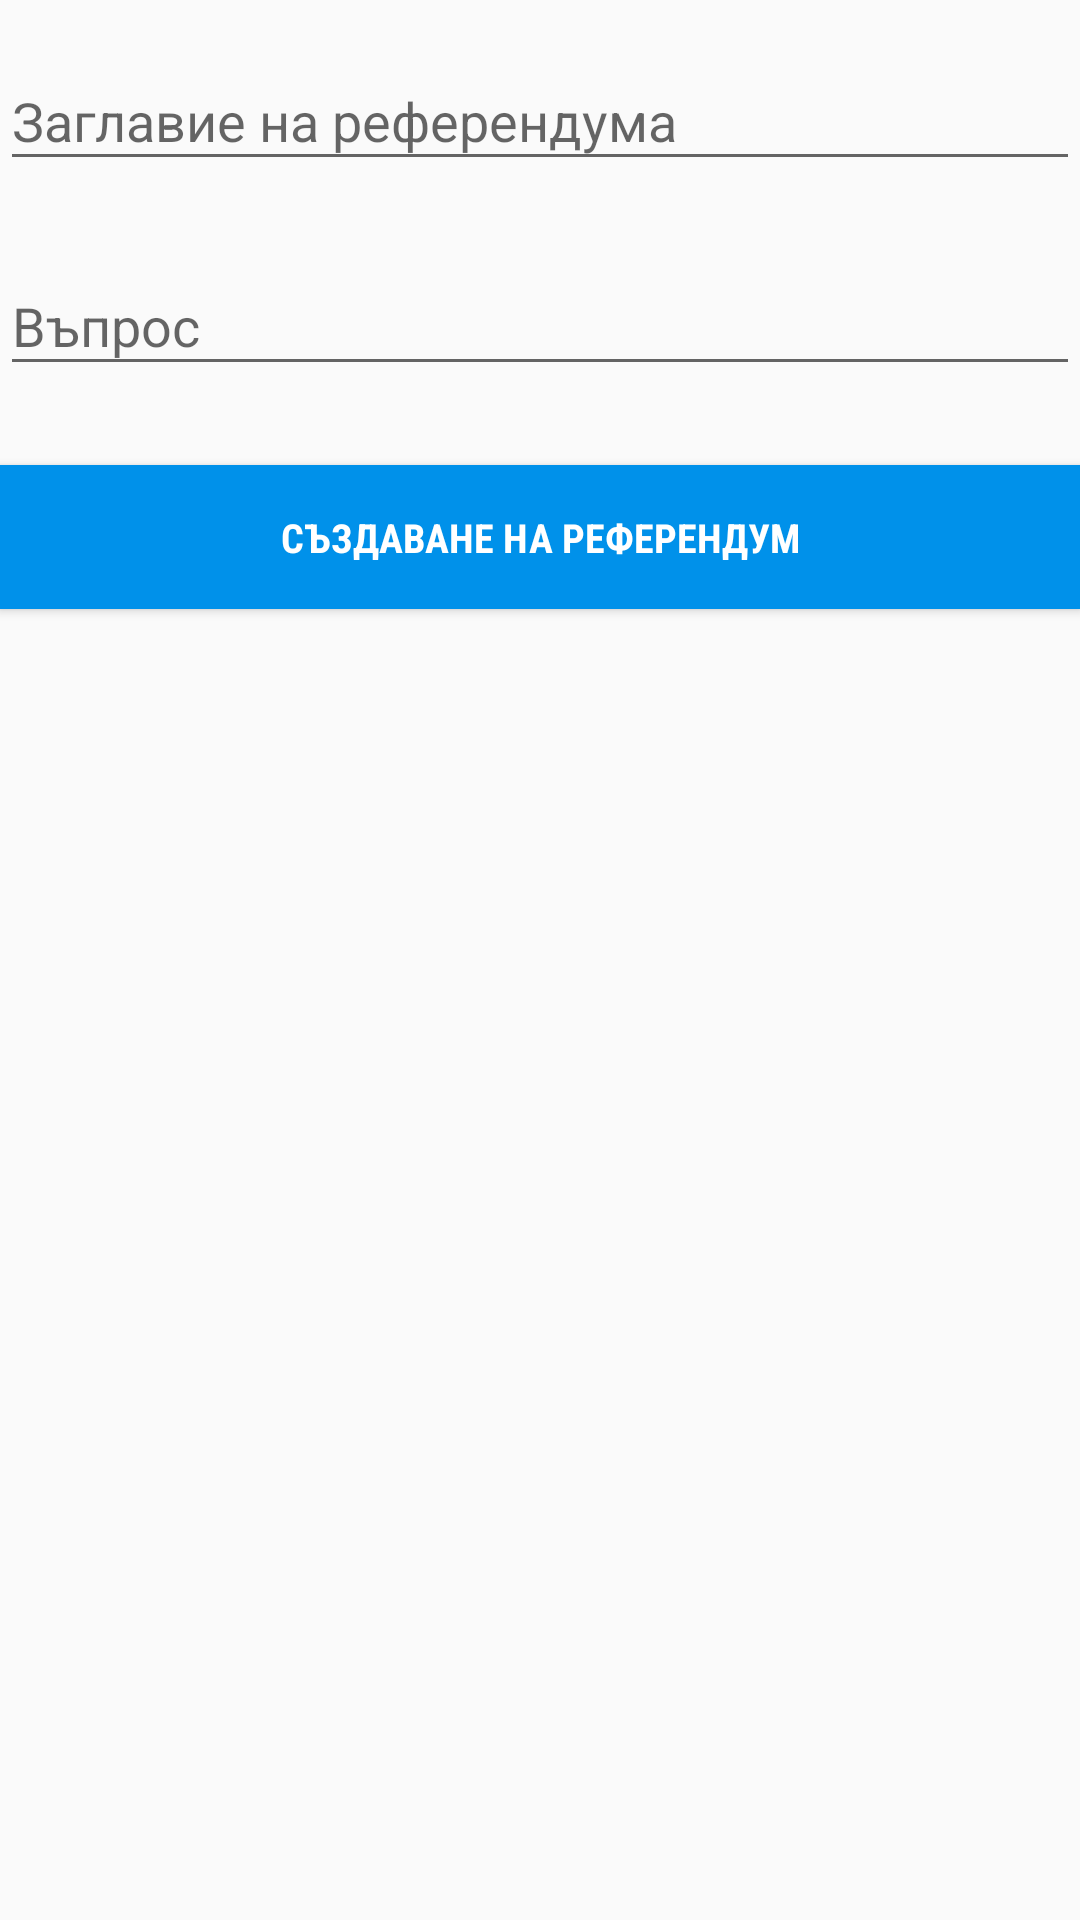

Produce the Android XML layout that renders to this screen, including the resource entries it uses.
<!-- AndroidManifest.xml: application theme AppTheme -->
<!-- res/layout/fragment_create_referendum.xml -->
<?xml version="1.0" encoding="utf-8"?>
<LinearLayout
    xmlns:android="http://schemas.android.com/apk/res/android"
    android:layout_width="match_parent"
    android:layout_height="match_parent"
    android:orientation="vertical">

    <android.support.design.widget.TextInputLayout
        android:layout_width="match_parent"
        android:layout_height="wrap_content"
        android:layout_marginTop="8dp"
        android:layout_marginBottom="8dp">
        <EditText android:id="@+id/create_referendum_title"
            android:layout_width="match_parent"
            android:layout_height="wrap_content"
            android:inputType="textEmailAddress"
            android:hint="Заглавие на референдума" />
    </android.support.design.widget.TextInputLayout>

    <android.support.design.widget.TextInputLayout
        android:layout_width="match_parent"
        android:layout_height="wrap_content"
        android:layout_marginTop="8dp"
        android:layout_marginBottom="8dp">
        <EditText android:id="@+id/create_referendum_question"
            android:layout_width="match_parent"
            android:layout_height="wrap_content"
            android:inputType="textEmailAddress"
            android:hint="Въпрос" />
    </android.support.design.widget.TextInputLayout>

    <Button
        android:id="@+id/create_new_referendum_button"
        android:layout_width="match_parent"
        android:layout_height="wrap_content"
        android:text="Създаване на референдум"
        style="@style/create_vote_button"/>
</LinearLayout>
<!-- resources referenced by this layout -->
<resources>
  <style name="create_vote_button">
          <item name="android:layout_width">432px</item>
          <item name="android:layout_height">130px</item>
          <item name="android:textColor">@color/white</item>
          <item name="android:background">@color/dodgerBlue</item>
          <item name="android:fontFamily">sans-serif-condensed</item>
          <item name="android:textSize">40px</item>
          <item name="android:textStyle">bold</item>
          <item name="android:layout_marginTop">55px</item>
          <item name="android:paddingLeft">20dp</item>
          <item name="android:paddingRight">20dp</item>
      </style>
  <style name="AppTheme" parent="Theme.AppCompat.Light.NoActionBar">
          
          <item name="colorPrimary">@color/colorPrimary</item>
          <item name="colorPrimaryDark">@color/colorPrimaryDark</item>
          <item name="colorAccent">@color/colorAccent</item>
      </style>
  <color name="white">#ffffff</color>
  <color name="dodgerBlue">#0091ea</color>
  <color name="colorPrimary">#3F51B5</color>
  <color name="colorPrimaryDark">#303F9F</color>
  <color name="colorAccent">#FF4081</color>
</resources>
